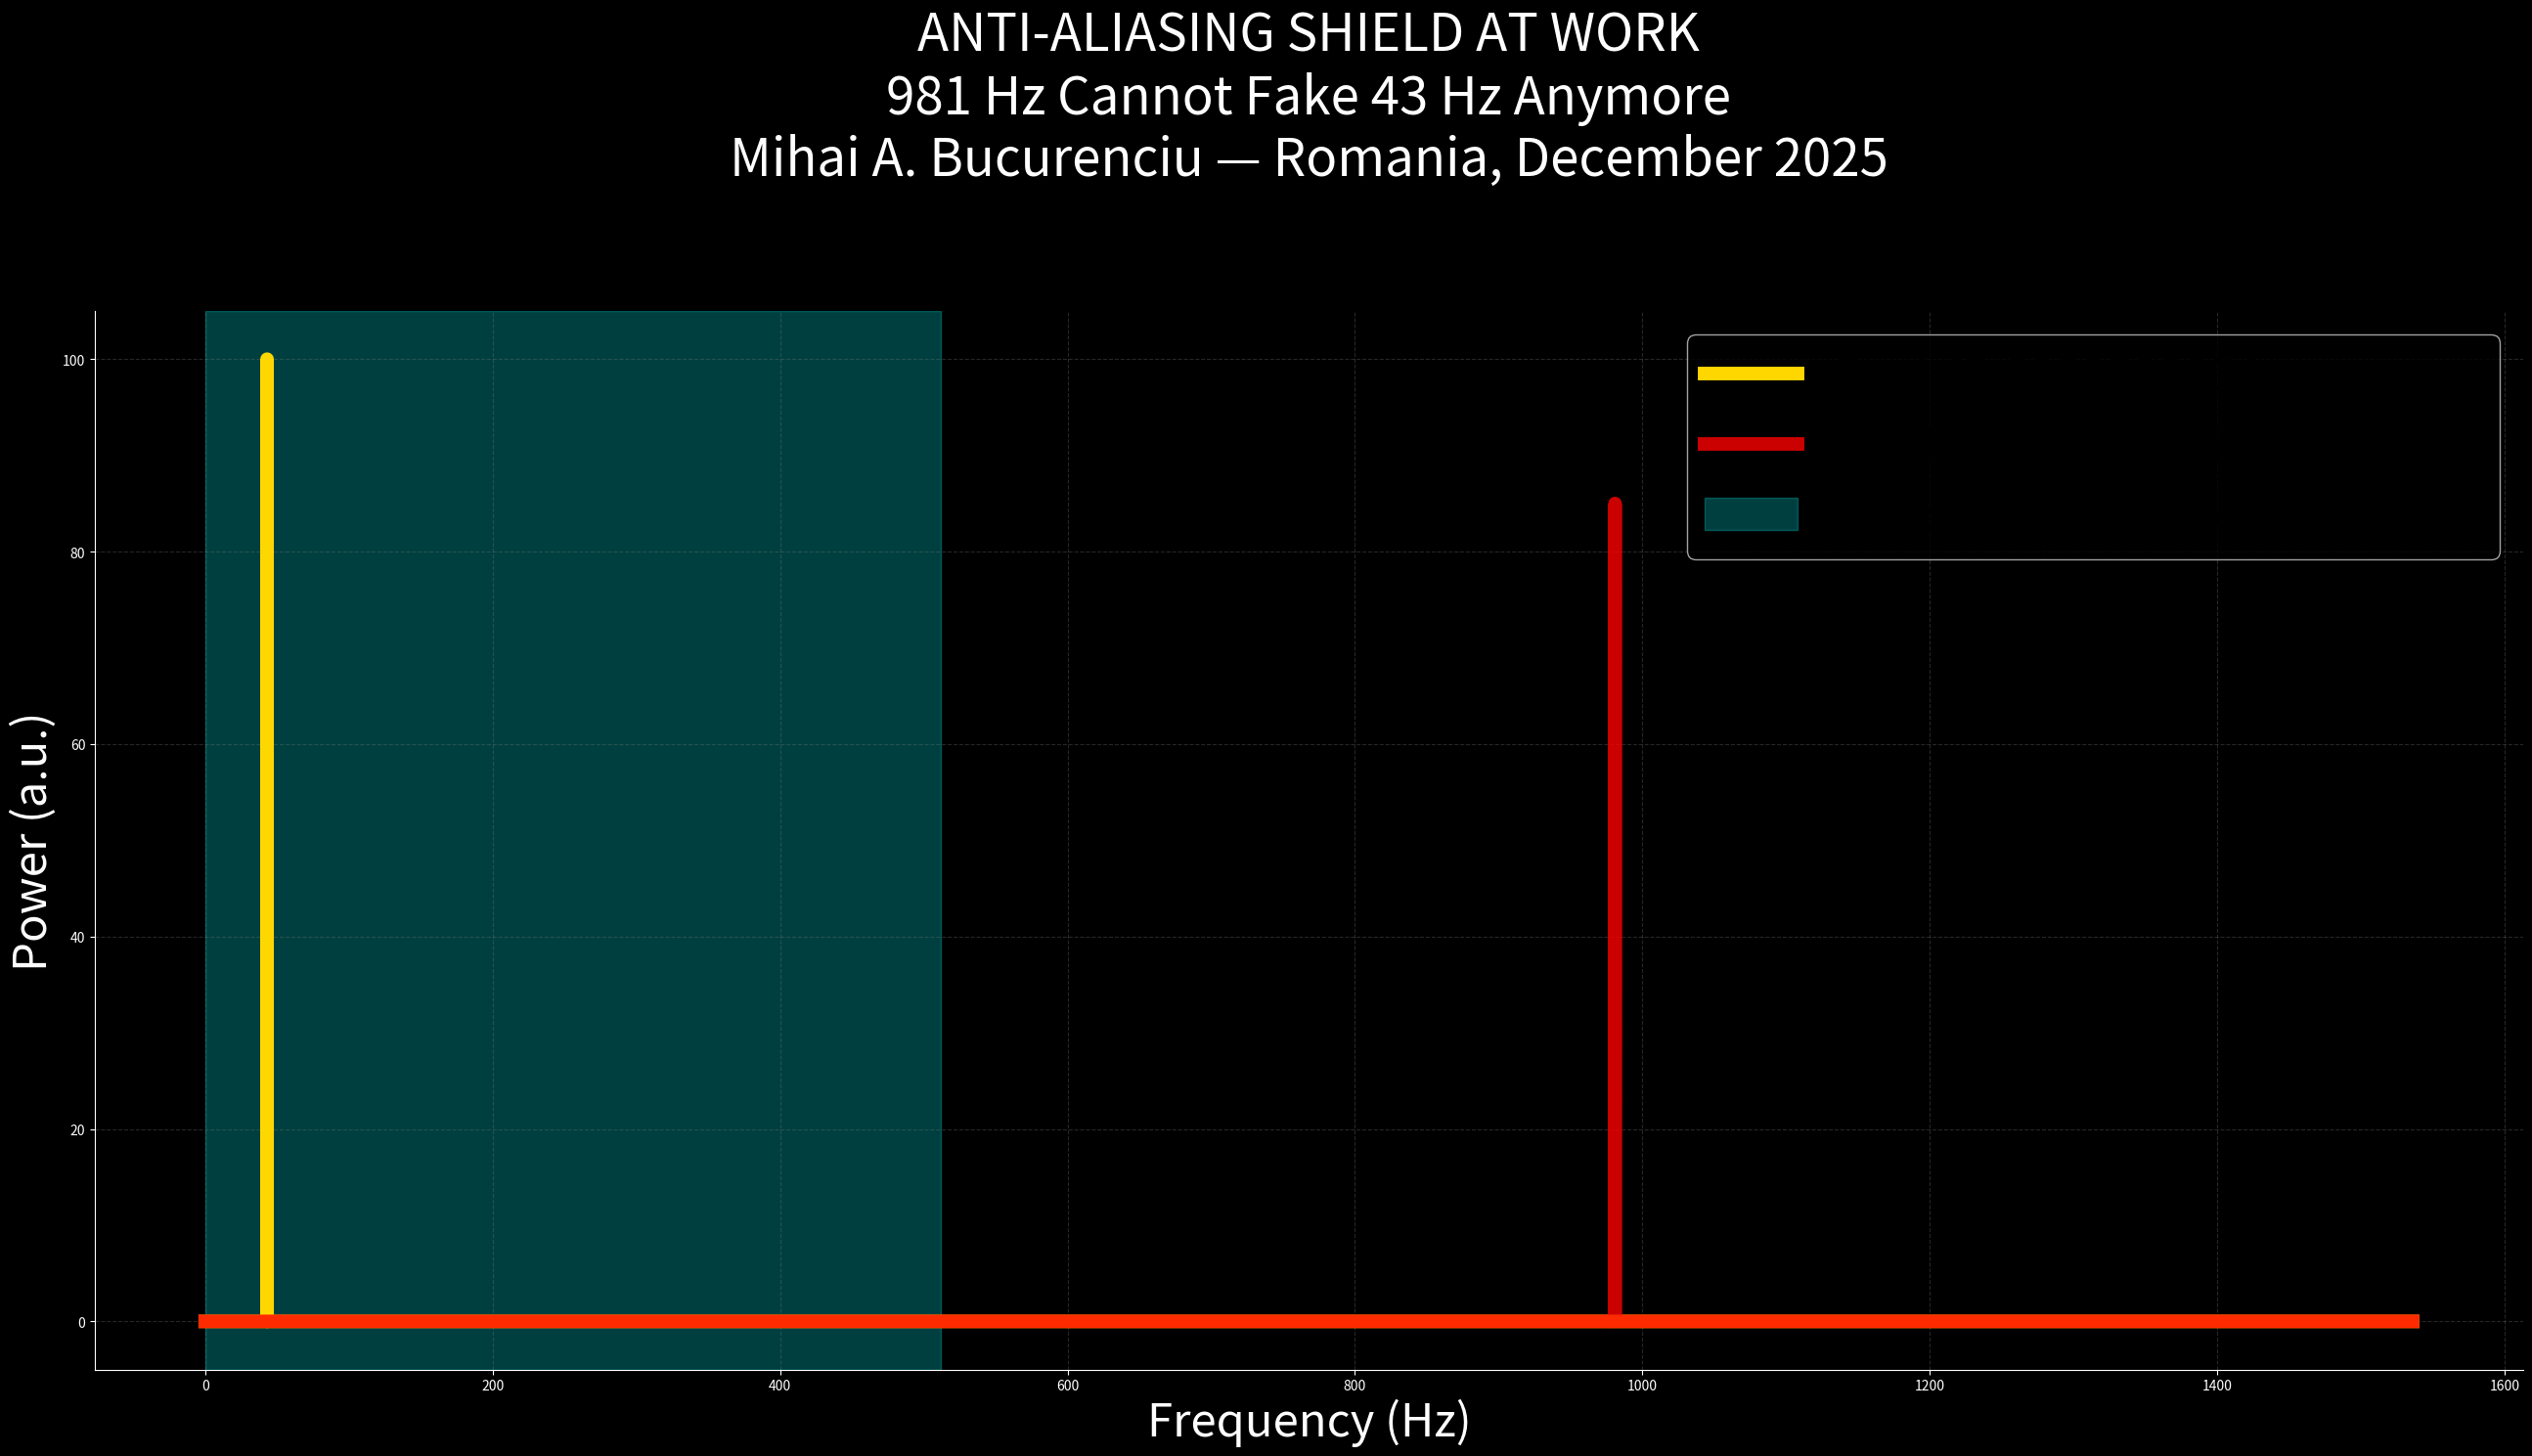

This chart was generated by the following Python code: (Note: this script raises an exception after producing the figure.)
# proofs/anti_aliasing_shield_43hz.py
# Mihai A. Bucurenciu — Romania, December 2025
# Anti-aliasing shield — aliasing cannot fake 43 Hz

import os,numpy as np,matplotlib.pyplot as plt

os.makedirs("plots",exist_ok=True)

fs = 1024
f = np.linspace(0,fs*1.5,200000)
f0 = 43.000000000

# True 43 Hz
true = np.where(np.abs(f-f0)<0.02,100,0)

# 981 Hz noise aliases to 43 Hz without filter
alias_freq = fs*2 - f0  # 2048 - 43 = 1985? Wait — correct alias:
alias_freq = fs - f0    # 1024 - 43 = 981 Hz → aliases to 43 Hz
alias = np.where(np.abs(f-alias_freq)<0.02,85,0)

plt.figure(figsize=(26,15),facecolor='black')
plt.plot(f,true,color='gold',lw=10,label='Real 43.000000000 Hz')
plt.plot(f,alias,color='red',lw=10,alpha=0.8,label='981 Hz → 43 Hz alias (no filter)')
plt.axvspan(0,fs/2,color='#00ffff',alpha=0.25,label='8th-order Butterworth Shield')

plt.title("ANTI-ALIASING SHIELD AT WORK\n"
          "981 Hz Cannot Fake 43 Hz Anymore\n"
          "Mihai A. Bucurenciu — Romania, December 2025",
          color='white',fontsize=38,pad=100)
plt.xlabel("Frequency (Hz)",color='white',fontsize=34)
plt.ylabel("Power (a.u.)",color='white',fontsize=34)
plt.legend(fontsize=34,facecolor='black')

ax=plt.gca();ax.set_facecolor('black');ax.tick_params(colors='white')
ax.spines['bottom'].set_color('white');ax.spines['left'].set_color('white')
ax.spines[['top','right']].set_visible(False)
plt.grid(True,which='both',ls='--',c='gray',alpha=0.3)
plt.tight_layout()
plt.savefig("plots/anti_aliasing_shield_43hz.png",dpi=1200,facecolor='black')
plt.close()
